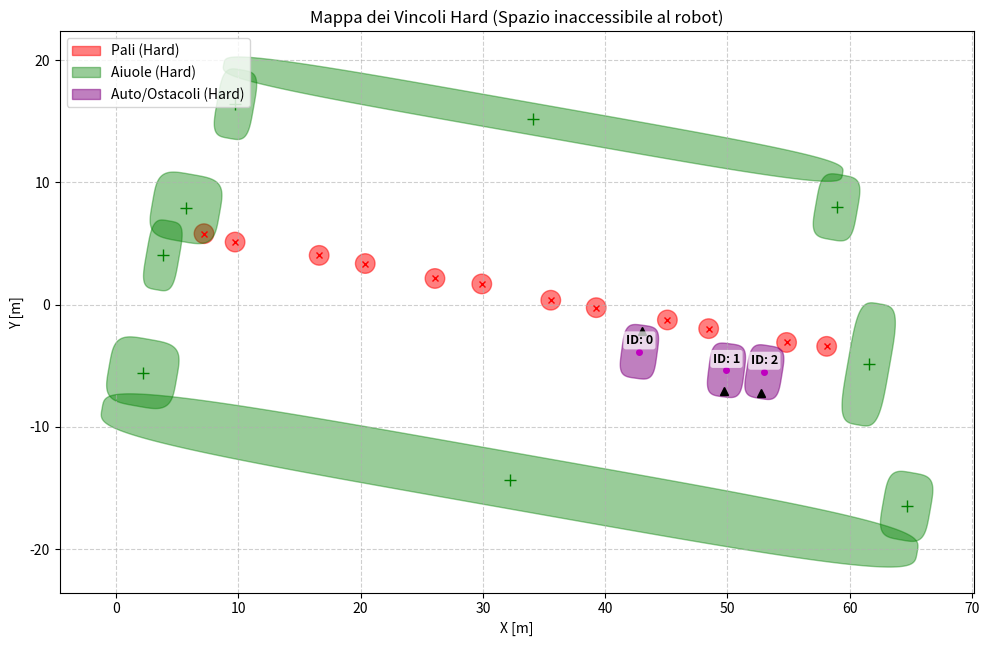

Recreate this plot in Python.
#!/usr/bin/env python3
import os
import json
import numpy as np
import matplotlib.pyplot as plt
import matplotlib.patches as patches

# ==========================================
# 1. PARAMETRI ESTRAZIONI DAL TUO CODICE
# ==========================================

# Parametri Pali
safe_radius_pole = 0.8
poles_pos = np.array([
    [7.1905, 5.7978],
    [9.7331, 5.1122],
    [16.6093, 4.0214],
    [20.3781, 3.3552],
    [26.0805, 2.1324],
    [29.9115, 1.6864],
    [35.5549, 0.3543],
    [39.2697, -0.2548],
    [45.0900, -1.2590],
    [48.4675, -1.9691],
    [54.8411, -3.1006],
    [58.1188, -3.4193],
], dtype=np.float32)

# Parametri Aiuole (x, y, lunghezza, larghezza, orientamento_rad)
margin_f = 0.5
flowerbeds_pos = np.array([
    [2.1879, -5.5748, 4.6071, 4.5434, -0.175],    # aiuola 1
    [64.6609, -16.5047, 2.8938, 4.5661, -0.175],  # aiuola 2
    [32.1876, -14.3858, 66.7007, 3.5897, -0.175], # aiuola 3
    [3.8231, 4.0245, 1.6749, 4.7252, -0.175],     # aiuola 4
    [5.7205, 7.9094, 4.5549, 4.5383, -0.175],     # aiuola 5
    [61.5571, -4.8938, 2.4004, 9.0567, -0.175],   # aiuola 6
    [9.7648, 16.3899, 2.0120, 4.6903, -0.175],    # aiuola 7
    [58.9274, 7.9500, 2.4176, 4.3564, -0.175],    # aiuola 8
    [34.1108, 15.1653, 50.4020, 1.5882, -0.175],  # aiuola 9
], dtype=np.float32)

# Parametri Auto/Ostacoli
car_length = 3.46 
car_width = 1.62   
margin_x = 1.0    
margin_y = 1.0 
core_safety = 0.8  # Percentuale della superellisse considerata "Hard Constraint"

# Caricamento Posizione Auto (Ostacoli)
trees_pos = None
car_ids = []
file_path = "/home/andre/esperimento_parcheggio_ws/src/agri_neural_mpc/ros/src/nmpc_ros/niccolo/map_results/car_map_final.json"
json_loaded = False # Variabile per sapere se disegnare o meno le frecce

if os.path.exists(file_path):
    print(f"Caricamento ostacoli da JSON in corso... [{file_path}]")
    with open(file_path, "r", encoding="utf-8") as f:
        cars = json.load(f).get("cars", [])
    extracted = []
    for idx, c in enumerate(cars):
        extracted.append([c["x"], c["y"], c["orientation_rad"]])
        # Usa il campo 'id' se presente, altrimenti l'indice
        car_ids.append(c.get("id", idx))
    trees_pos = np.array(extracted, dtype=np.float32)
    json_loaded = True
else:
    print("File JSON non trovato. Utilizzo ostacoli hardcoded (solo ingombri)...")
    trees_pos = np.array([
        [43.04, -2.149, 1.4337],
        [49.701, -7.093, -1.6995],
        [52.743, -7.233, -1.7331],
    ], dtype=np.float32)
    car_ids = [0, 1, 2]


# ==========================================
# 2. FUNZIONI GEOMETRICHE
# ==========================================

def generate_superellipse(center_x, center_y, a, b, theta, n=4, num_points=200):
    """
    Genera i punti (x, y) di una superellisse ruotata.
    """
    t = np.linspace(0, 2 * np.pi, num_points)
    
    power = 2.0 / n
    x_rel = a * np.sign(np.cos(t)) * (np.abs(np.cos(t)) ** power)
    y_rel = b * np.sign(np.sin(t)) * (np.abs(np.sin(t)) ** power)
    
    dx = x_rel * np.cos(theta) - y_rel * np.sin(theta)
    dy = x_rel * np.sin(theta) + y_rel * np.cos(theta)
    
    return center_x + dx, center_y + dy


# ==========================================
# 3. PLOT DEI VINCOLI HARD
# ==========================================

fig, ax = plt.subplots(figsize=(10, 8))
ax.set_aspect('equal')
ax.grid(True, linestyle='--', alpha=0.6)
ax.set_title("Mappa dei Vincoli Hard (Spazio inaccessibile al robot)")
ax.set_xlabel("X [m]")
ax.set_ylabel("Y [m]")

# --- PLOT PALI ---
for p in poles_pos:
    circle = patches.Circle((p[0], p[1]), safe_radius_pole, 
                            color='red', alpha=0.5, label='Pali (Hard)')
    ax.add_patch(circle)
    ax.plot(p[0], p[1], 'rx', markersize=5)

# --- PLOT AIUOLE ---
for f in flowerbeds_pos:
    fx, fy, flen, fwid, ftheta = f[0], f[1], f[2], f[3], f[4]
    
    sigma_x_f = (flen / 2.0) + margin_f
    sigma_y_f = (fwid / 2.0) + margin_f
    
    x_se, y_se = generate_superellipse(fx, fy, sigma_x_f, sigma_y_f, ftheta)
    ax.fill(x_se, y_se, color='green', alpha=0.4, label='Aiuole (Hard)')
    ax.plot(fx, fy, 'g+', markersize=8) # Centro

# --- PLOT AUTO / OSTACOLI ---
for idx, obs in enumerate(trees_pos):
    car_x, car_y, car_theta = obs[0], obs[1], obs[2]
    car_id = car_ids[idx]
    
    # Traslazione del centro vettura usata nel tuo MPC
    center_x = car_x - (car_length / 2.0) * np.cos(car_theta)
    center_y = car_y - (car_length / 2.0) * np.sin(car_theta)
    
    sigma_x = (car_length / 2.0) + margin_x
    sigma_y = (car_width / 2.0) + margin_y
    
    a_hard = sigma_x * core_safety
    b_hard = sigma_y * core_safety
    
    x_se, y_se = generate_superellipse(center_x, center_y, a_hard, b_hard, car_theta)
    ax.fill(x_se, y_se, color='purple', alpha=0.5, label='Auto/Ostacoli (Hard)')
    
    # Plot del centro geometrico traslato
    ax.plot(center_x, center_y, 'm.', markersize=8)
    # Plot dell'ancoraggio (punta del muso dell'auto da cui misuri la traslazione)
    ax.plot(car_x, car_y, 'k^', markersize=6)
    
    # Plot dell'ID dell'auto vicino al centro
    ax.text(center_x, center_y + 0.4, f"ID: {car_id}", 
            fontsize=9, fontweight='bold', color='black', 
            ha='center', va='bottom',
            bbox=dict(boxstyle='round,pad=0.2', facecolor='white', alpha=0.7, edgecolor='none'))
    
    # --- PLOT FRECCE ORIENTAMENTO (SOLO SE DA JSON) ---
    if json_loaded:
        arrow_length = 1.5 # Lunghezza visiva della freccia in metri
        dx = arrow_length * np.cos(car_theta)
        dy = arrow_length * np.sin(car_theta)
        
        # Aggiunge un solo elemento alla legenda per non duplicarlo ad ogni auto
        label = 'Heading Auto' if 'Heading Auto' not in ax.get_legend_handles_labels()[1] else ""
        ax.arrow(center_x, center_y, dx, dy, head_width=0.4, head_length=0.4, fc='blue', ec='blue', zorder=5, label=label)

# Fix dei duplicati nella legenda
handles, labels = ax.get_legend_handles_labels()
by_label = dict(zip(labels, handles))
ax.legend(by_label.values(), by_label.keys(), loc='upper left')

plt.tight_layout()
plt.show()
